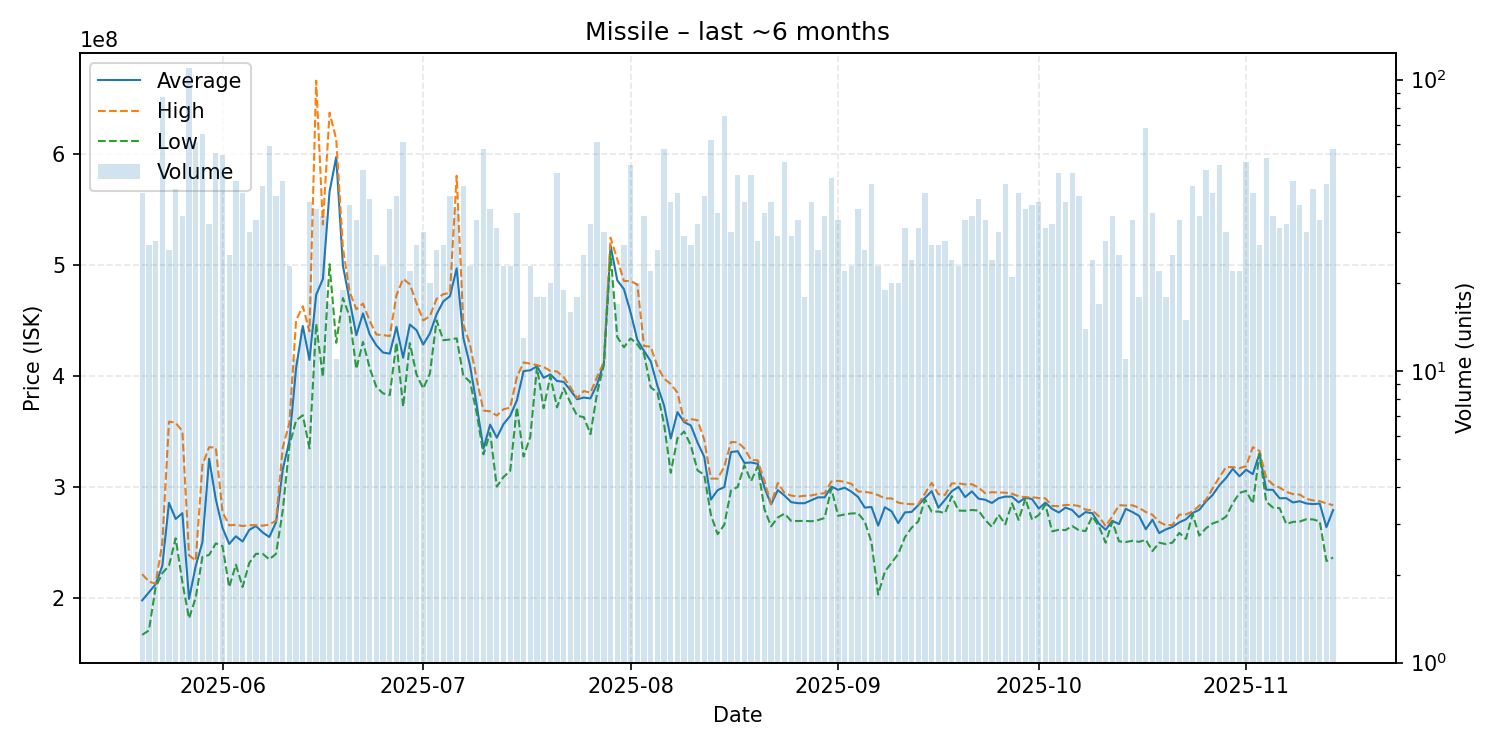

Data behind this chart, as committed beside it:
date, average, highest, lowest, order_count, volume
2025-05-20, 198158537, 221700000, 167100000, 26, 41
2025-05-21, 205318519, 215000000, 171150000, 25, 27
2025-05-22, 212592857, 213200000, 209900000, 27, 28
2025-05-23, 229102299, 249600000, 222500000, 37, 87
2025-05-24, 285796154, 358900000, 229350000, 25, 26
2025-05-25, 271378571, 357900000, 254000000, 40, 42
2025-05-26, 276561765, 350200000, 214500000, 28, 34
2025-05-27, 199450000, 238700000, 181900000, 63, 110
2025-05-28, 229093443, 233800000, 200700000, 55, 61
2025-05-29, 250516923, 319950000, 237300000, 38, 65
2025-05-30, 325512500, 335900000, 239000000, 32, 32
2025-05-31, 288948214, 335500000, 249400000, 47, 56
2025-06-01, 263312727, 277500000, 246900000, 49, 55
2025-06-02, 248956000, 265650000, 210100000, 22, 25
2025-06-03, 255760000, 266100000, 230300000, 42, 45
2025-06-04, 251075610, 265000000, 210200000, 39, 41
2025-06-05, 261533333, 265700000, 231800000, 29, 30
2025-06-06, 264951515, 265800000, 240000000, 28, 33
2025-06-07, 259255814, 265300000, 240000000, 43, 43
2025-06-08, 255138983, 266300000, 235000000, 53, 59
2025-06-09, 268410000, 269800000, 240000000, 36, 40
2025-06-10, 315606667, 335400000, 278800000, 30, 45
2025-06-11, 341621739, 357800000, 337300000, 23, 23
2025-06-12, 407081818, 450000000, 360000000, 11, 11
2025-06-13, 444892857, 462700000, 364600000, 14, 14
2025-06-14, 414350000, 440100000, 334800000, 36, 38
2025-06-15, 473002778, 665500000, 446900000, 33, 36
2025-06-16, 487170588, 536150000, 399000000, 27, 34
2025-06-17, 565664706, 636750000, 500500000, 14, 17
2025-06-18, 596872727, 612900000, 429800000, 11, 11
2025-06-19, 499073684, 515000000, 470000000, 19, 19
2025-06-20, 467983784, 475700000, 453350000, 36, 37
2025-06-21, 436666667, 460000000, 406250000, 33, 33
2025-06-22, 456234694, 465000000, 430600000, 34, 49
2025-06-23, 437364103, 449500000, 407100000, 38, 39
2025-06-24, 427396000, 437250000, 390000000, 25, 25
2025-06-25, 421004348, 436700000, 384300000, 22, 23
2025-06-26, 420022222, 435850000, 382800000, 32, 36
2025-06-27, 444112500, 472600000, 430000000, 35, 40
2025-06-28, 416337705, 487300000, 372300000, 53, 61
2025-06-29, 446213636, 482400000, 429400000, 20, 22
2025-06-30, 441144444, 465500000, 401200000, 27, 27
2025-07-01, 428176667, 449900000, 388700000, 28, 30
2025-07-02, 438260000, 453800000, 402200000, 20, 20
2025-07-03, 455453846, 469300000, 449950000, 25, 26
2025-07-04, 467007407, 473500000, 432150000, 24, 27
2025-07-05, 471725000, 474700000, 432700000, 36, 40
2025-07-06, 496700000, 580000000, 433800000, 33, 36
2025-07-07, 434113953, 446000000, 400100000, 39, 43
2025-07-08, 409304348, 428000000, 394750000, 21, 23
2025-07-09, 373593939, 396900000, 366300000, 31, 33
2025-07-10, 334603448, 368900000, 329450000, 49, 58
2025-07-11, 356213889, 368100000, 348800000, 36, 36
2025-07-12, 344435484, 364400000, 300450000, 29, 31
2025-07-13, 356704348, 370000000, 309100000, 20, 23
2025-07-14, 364086957, 371450000, 314500000, 23, 23
2025-07-15, 377997143, 399000000, 371900000, 35, 35
2025-07-16, 404369231, 412100000, 327500000, 13, 13
2025-07-17, 405095652, 411000000, 345200000, 22, 23
2025-07-18, 408633333, 409700000, 407700000, 18, 18
... 119 more rows
